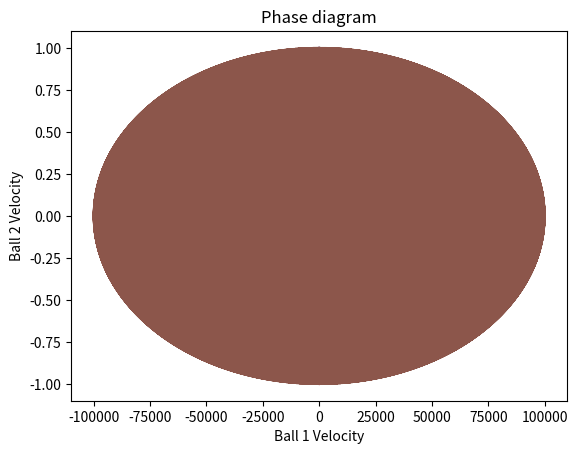

Here is the Python script that generated this plot:
# -*- coding: utf-8 -*-
"""
Created on Tue Jul 25 10:14:43 2023

[redacted]
"""
import matplotlib.pyplot as plt
import math

def colision(ball_1, ball_2):
    newBall_1Velocity = (((ball_1.mass - ball_2.mass) / (ball_1.mass + ball_2.mass)) * ball_1.velocity) + (((2*ball_2.mass)/(ball_1.mass + ball_2.mass)) * ball_2.velocity)
    newBall_2Velocity = ((2*ball_1.mass) / (ball_1.mass + ball_2.mass)*ball_1.velocity) - (((ball_1.mass - ball_2.mass) / (ball_1.mass + ball_2.mass)) * ball_2.velocity)
    ball_1.velocity = newBall_1Velocity
    ball_2.velocity = newBall_2Velocity
    
class Ball:
    def __init__(self, position, velocity, mass):
        self.position = position
        self.velocity = velocity
        self.mass = mass
        
def checkColisions(ball_1, ball_2):
    colisions = 0
    time = [0]
    time_temp = 0
    velocity_1 = [ball_1.velocity]
    velocity_2 = [ball_2.velocity]
    kinetic_energy_1 = [(ball_1.mass*math.pow(ball_1.velocity, 2))/2]
    kinetic_energy_2 = [(ball_2.mass*math.pow(ball_2.velocity, 2))/2]
    
    
    while (ball_1.velocity < 0 or ball_2.velocity < 0 or ball_2.velocity < ball_1.velocity):
        timeToBallColision = (ball_1.position - ball_2.position) / (ball_2.velocity - ball_1.velocity)

        timeToWall = -ball_1.position / ball_1.velocity if ball_1.velocity != 0 else float('inf')
        
        if(ball_1.velocity < 0 and timeToBallColision < timeToWall):
            block2PositionOnWallColision = ball_2.position + (ball_2.velocity * timeToWall)
            ball_1.position = 0
            ball_2.position = block2PositionOnWallColision
            ball_1.velocity = ball_1.velocity * -1
            time_temp += timeToWall
            time.append(time_temp)
        # will colide with block
        else:
            blocksPositionOnColide = ball_1.position + (ball_1.velocity * timeToBallColision)
            ball_2.position = blocksPositionOnColide
            ball_1.position = blocksPositionOnColide
            colision(ball_1, ball_2)
            time_temp += timeToBallColision
            time.append(time_temp)
        colisions += 1
        velocity_1.append(ball_1.velocity)
        velocity_2.append(ball_2.velocity)
        kinetic_energy_1.append((ball_1.mass*math.pow(ball_1.velocity, 2))/2)
        kinetic_energy_2.append((ball_2.mass*math.pow(ball_2.velocity, 2))/2)
    print("Total Collisions: %d" %(colisions))
    
    plt.plot(velocity_1, velocity_2)
    plt.title("Phase diagram")
    plt.ylabel("Ball 2 Velocity")
    plt.xlabel("Ball 1 Velocity")
    plt.show()
    

digits = 6
for i in range(digits):
    ball_2mass = math.pow(100, i)
    ball_1 = Ball(7, 0, 1)
    ball_2 = Ball(10, -1, ball_2mass)
    checkColisions(ball_1, ball_2)